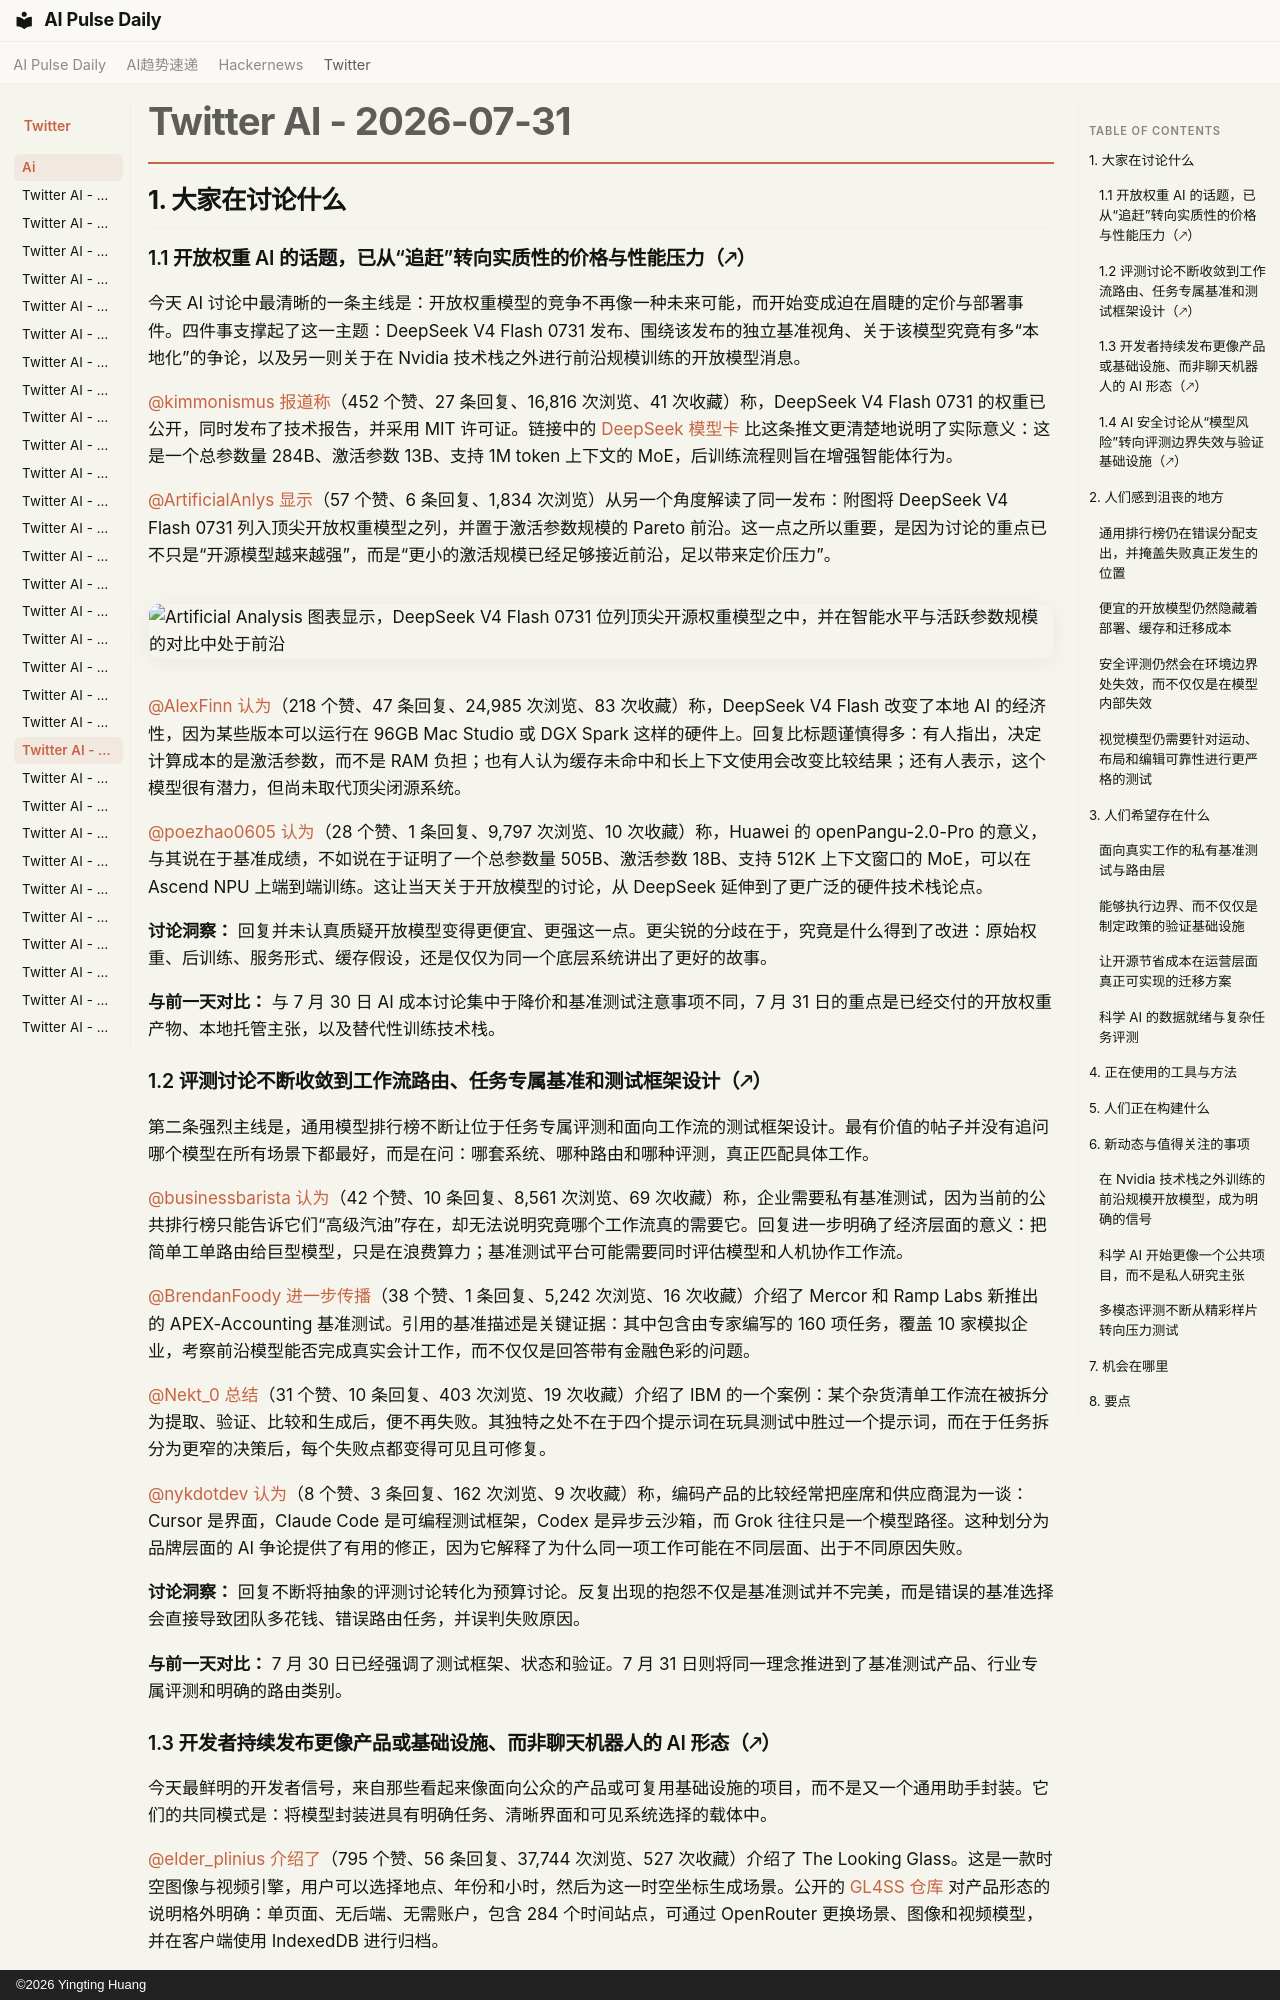

repository: vibewatch/vibewatch.github.io · page: twitter/ai/2026-07-31.zh/index.html · generator: mkdocs · copyright: ©2026 Yingting Huang

# Twitter AI - 2026-07-31

## 1. 大家在讨论什么

### 1.1 开放权重 AI 的话题，已从“追赶”转向实质性的价格与性能压力（🡕）

今天 AI 讨论中最清晰的一条主线是：开放权重模型的竞争不再像一种未来可能，而开始变成迫在眉睫的定价与部署事件。四件事支撑起了这一主题：DeepSeek V4 Flash 0731 发布、围绕该发布的独立基准视角、关于该模型究竟有多“本地化”的争论，以及另一则关于在 Nvidia 技术栈之外进行前沿规模训练的开放模型消息。

[@kimmonismus](https://x.com/kimmonismus) [报道称](https://x.com/kimmonismus/status/2083177904616202470)（452 个赞、27 条回复、16,816 次浏览、41 次收藏）称，DeepSeek V4 Flash 0731 的权重已公开，同时发布了技术报告，并采用 MIT 许可证。链接中的 [DeepSeek 模型卡](https://huggingface.co/deepseek-ai/DeepSeek-V4-Flash) 比这条推文更清楚地说明了实际意义：这是一个总参数量 284B、激活参数 13B、支持 1M token 上下文的 MoE，后训练流程则旨在增强智能体行为。

[@ArtificialAnlys](https://x.com/ArtificialAnlys) [显示](https://x.com/ArtificialAnlys/status/2083306229074739285)（57 个赞、6 条回复、1,834 次浏览）从另一个角度解读了同一发布：附图将 DeepSeek V4 Flash 0731 列入顶尖开放权重模型之列，并置于激活参数规模的 Pareto 前沿。这一点之所以重要，是因为讨论的重点已不只是“开源模型越来越强”，而是“更小的激活规模已经足够接近前沿，足以带来定价压力”。

![Artificial Analysis 图表显示，DeepSeek V4 Flash 0731 位列顶尖开源权重模型之中，并在智能水平与活跃参数规模的对比中处于前沿](https://pbs.twimg.com/media/HOljvOiaIAApH_n.jpg)

[@AlexFinn](https://x.com/AlexFinn) [认为](https://x.com/AlexFinn/status/2083228651748024422)（218 个赞、47 条回复、24,985 次浏览、83 次收藏）称，DeepSeek V4 Flash 改变了本地 AI 的经济性，因为某些版本可以运行在 96GB Mac Studio 或 DGX Spark 这样的硬件上。回复比标题谨慎得多：有人指出，决定计算成本的是激活参数，而不是 RAM 负担；也有人认为缓存未命中和长上下文使用会改变比较结果；还有人表示，这个模型很有潜力，但尚未取代顶尖闭源系统。

[@poezhao0605](https://x.com/poezhao0605) [认为](https://x.com/poezhao0605/status/2083123793162326085)（28 个赞、1 条回复、9,797 次浏览、10 次收藏）称，Huawei 的 openPangu-2.0-Pro 的意义，与其说在于基准成绩，不如说在于证明了一个总参数量 505B、激活参数 18B、支持 512K 上下文窗口的 MoE，可以在 Ascend NPU 上端到端训练。这让当天关于开放模型的讨论，从 DeepSeek 延伸到了更广泛的硬件技术栈论点。

**讨论洞察：** 回复并未认真质疑开放模型变得更便宜、更强这一点。更尖锐的分歧在于，究竟是什么得到了改进：原始权重、后训练、服务形式、缓存假设，还是仅仅为同一个底层系统讲出了更好的故事。

**与前一天对比：** 与 7 月 30 日 AI 成本讨论集中于降价和基准测试注意事项不同，7 月 31 日的重点是已经交付的开放权重产物、本地托管主张，以及替代性训练技术栈。

### 1.2 评测讨论不断收敛到工作流路由、任务专属基准和测试框架设计（🡕）

第二条强烈主线是，通用模型排行榜不断让位于任务专属评测和面向工作流的测试框架设计。最有价值的帖子并没有追问哪个模型在所有场景下都最好，而是在问：哪套系统、哪种路由和哪种评测，真正匹配具体工作。

[@businessbarista](https://x.com/businessbarista) [认为](https://x.com/businessbarista/status/2083173773142888746)（42 个赞、10 条回复、8,561 次浏览、69 次收藏）称，企业需要私有基准测试，因为当前的公共排行榜只能告诉它们“高级汽油”存在，却无法说明究竟哪个工作流真的需要它。回复进一步明确了经济层面的意义：把简单工单路由给巨型模型，只是在浪费算力；基准测试平台可能需要同时评估模型和人机协作工作流。

[@BrendanFoody](https://x.com/BrendanFoody) [进一步传播](https://x.com/BrendanFoody/status/2083241469717119392)（38 个赞、1 条回复、5,242 次浏览、16 次收藏）介绍了 Mercor 和 Ramp Labs 新推出的 APEX-Accounting 基准测试。引用的基准描述是关键证据：其中包含由专家编写的 160 项任务，覆盖 10 家模拟企业，考察前沿模型能否完成真实会计工作，而不仅仅是回答带有金融色彩的问题。

[@Nekt_0](https://x.com/Nekt_0) [总结](https://x.com/Nekt_0/status/2083279314347348166)（31 个赞、10 条回复、403 次浏览、19 次收藏）介绍了 IBM 的一个案例：某个杂货清单工作流在被拆分为提取、验证、比较和生成后，便不再失败。其独特之处不在于四个提示词在玩具测试中胜过一个提示词，而在于任务拆分为更窄的决策后，每个失败点都变得可见且可修复。

[@nykdotdev](https://x.com/nykdotdev) [认为](https://x.com/nykdotdev/status/2083120094931235088)（8 个赞、3 条回复、162 次浏览、9 次收藏）称，编码产品的比较经常把座席和供应商混为一谈：Cursor 是界面，Claude Code 是可编程测试框架，Codex 是异步云沙箱，而 Grok 往往只是一个模型路径。这种划分为品牌层面的 AI 争论提供了有用的修正，因为它解释了为什么同一项工作可能在不同层面、出于不同原因失败。

**讨论洞察：** 回复不断将抽象的评测讨论转化为预算讨论。反复出现的抱怨不仅是基准测试并不完美，而是错误的基准选择会直接导致团队多花钱、错误路由任务，并误判失败原因。

**与前一天对比：** 7 月 30 日已经强调了测试框架、状态和验证。7 月 31 日则将同一理念推进到了基准测试产品、行业专属评测和明确的路由类别。
